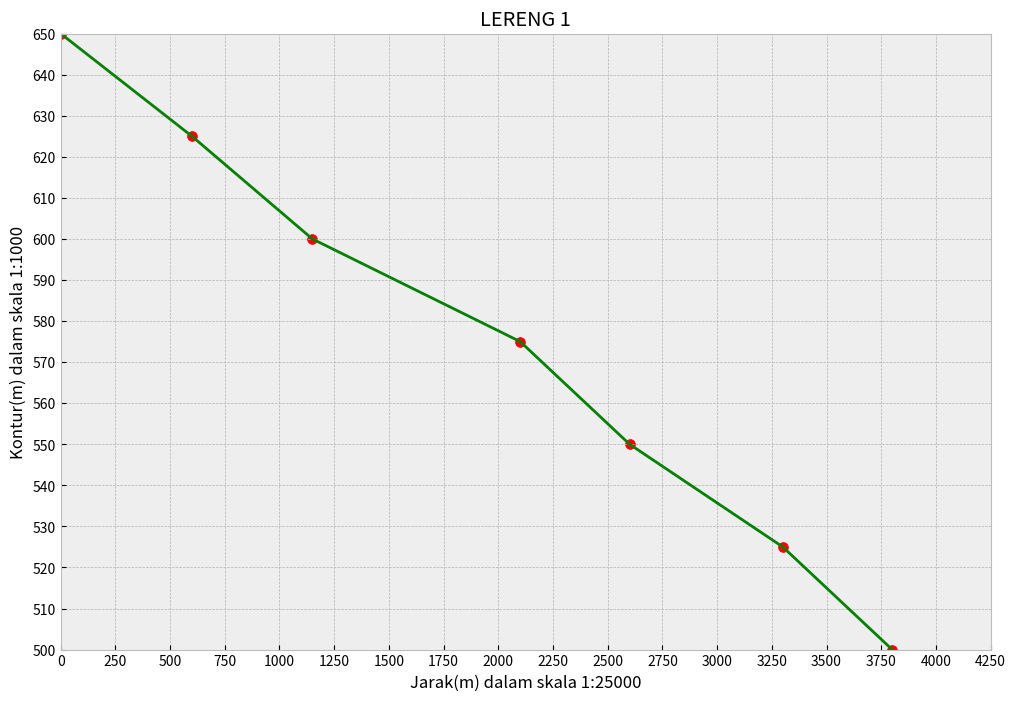

Write Python code to recreate this figure. (Note: this script raises an exception after producing the figure.)
#!/usr/bin/env python
# coding: utf-8

# In[5]:


##mengimport library
import matplotlib.pyplot as plt
import numpy as np
import math


# In[6]:


##LERENG 1
x1 = [0, 2.4, 4.6, 8.4, 10.4, 13.2, 15.2]
y1 = [650, 625, 600, 575, 550, 525, 500]
n1 = len(x1)
s1 = []

#mengubah jarak dari cm ke meter dengan skala 1:25000
for i in range (n1):
    jarak1 = (x1[i] * 25000 / 100)
    s1.append(jarak1)

    
#memplotkan hasil
plt.style.use('bmh')
plt.figure(figsize=(12,8))
plt.plot(s1,y1,c='Green')
plt.scatter(s1,y1,c='Red',s=50)
plt.xlim([0,4250])
plt.ylim([500,650])
plt.xticks(np.arange(0,4500,250))
plt.yticks(np.arange(500,660,10))
plt.title('LERENG 1')
plt.xlabel('Jarak(m) dalam skala 1:25000')
plt.ylabel('Kontur(m) dalam skala 1:1000')
plt.show()


# In[7]:


##LERENG 2
x2 = [0, 1.4, 2.6, 5.2, 6.1, 6.6, 7.05, 7.45]
y2 = [925, 900, 875, 850, 825, 800, 775, 750]
n2 = len(x2)
s2 = []

#mengubah jarak dari cm ke meter dengan skala 1:50000
for i in range (n2):
    jarak2 = (x2[i] * 50000 / 100)
    s2.append(jarak2)

plt.style.use('seaborn')
plt.figure(figsize=(12,8))
plt.plot(s2,y2,c='Blue')
plt.scatter(s2,y2,c='Firebrick', s=50)
plt.xlim([0,40])
plt.ylim([750,925])
plt.xticks(np.arange(0,4500,500))
plt.yticks(np.arange(750,950,25))
plt.title('LERENG 2')
plt.xlabel('Jarak(m) dalam skala 1:50000')
plt.ylabel('Kontur(m) dalam skala 1:2500')
plt.show()


# In[5]:


densitas = 2400          #Densitas Mudstone
phi = 29                 #Sudut gesek Mudstone
c = 15                   #Kohesi Mudstone
h_lereng1 = [ 0, 21, 27, 35, 41,                     #Tinggi sisi Slice
              45, 48, 52, 53, 53.5,
              54.5, 54, 54.5, 54, 54.5,
              55, 56, 56.5, 57, 57,
              58, 58, 58, 57.5, 57.5,
              57, 57, 56.5, 54, 48.5, 
              46, 43.5, 40.5, 38, 35,
              32.5, 29, 26, 24.5, 22.5,
              19, 15.5, 10, 6.5, 0      ]
b = [ 75, 50, 75, 100, 75,                           #Lebar Slice
      100, 125, 100, 50, 75, 
      50, 125, 75, 75, 100,
      50, 100, 75, 75, 50,
      75, 75, 75, 75, 100,
      50, 50, 100, 150, 75,
      75, 100, 100, 150, 75,
      150, 100, 50, 75, 75,
      75, 125, 75, 125        ]
alpha = [ 76, 75.5, 73, 69, 68,                      #Sudut Slice
          64, 60, 56.5, 52.5, 51.5,
          49, 47, 45.5, 44.5, 42,
          40.5, 39.5, 38, 36.5, 35,
          33, 32.5, 31, 30, 29,
          27.5, 26.5, 25, 24, 23,
          20, 18.5, 18, 16.5, 14,
          12, 10.5, 10, 9, 7,
          6.5, 6, 5, 4              ]
havg = []                 #Tinggi rata-rata
A = []                    #Luas
W = []                    #Berat
fd = []                   #W x sin alpha
fr = []                   #cb + W tan phi
malpha1 = []
malpha2 = []
malpha3 = []
malpha4 = []
malpha5 = []
calc_f1 = []
calc_f2 = []
calc_f3 = []
calc_f4 = []
calc_f5 = []

##mencari tinggi rata-rata
for i in range (len(h_lereng1)):
    if i <= 43:
        h = ((h_lereng1[i] + h_lereng1[i+1]) / 2)
        havg.append(h)
    else:
        None     

##mencari luas (A)
for i in range (len(havg)):
    area = havg[i] * b[i]
    A.append(area)

##mencari berat slices (W)
for i in range (len(A)):
    weight = A[i] * densitas
    W.append(weight)

##mencari W x sin alpha (driving force)
for i in range (len(W)):
    driving_force = W[i]* math.sin(math.radians(alpha[i]))
    fd.append(driving_force)

##mencari cb + W tan phi (gaya tahan)
for i in range (len(W)):
    gaya_tahan = (c*b[i]) + (W[i]*math.tan(math.radians(phi)))
    fr.append(gaya_tahan)
    
##melakukan F trial
for i in range (len(alpha)):
    fs1 = (math.cos(math.radians(alpha[i]))) + ((math.tan(math.radians(phi)) * math.sin(math.radians(alpha[i])))/0.5)
    fs2 = (math.cos(math.radians(alpha[i]))) + ((math.tan(math.radians(phi)) * math.sin(math.radians(alpha[i])))/1)
    fs3 = (math.cos(math.radians(alpha[i]))) + ((math.tan(math.radians(phi)) * math.sin(math.radians(alpha[i])))/1.5)
    fs4 = (math.cos(math.radians(alpha[i]))) + ((math.tan(math.radians(phi)) * math.sin(math.radians(alpha[i])))/2)
    fs5 = (math.cos(math.radians(alpha[i]))) + ((math.tan(math.radians(phi)) * math.sin(math.radians(alpha[i])))/2.5)
    
    malpha1.append(fs1)
    malpha2.append(fs2)
    malpha3.append(fs3)
    malpha4.append(fs4)
    malpha5.append(fs5)

for i in range (len(fr)):
    f_trial1 = fr[i] / malpha1[i]
    f_trial2 = fr[i] / malpha2[i]
    f_trial3 = fr[i] / malpha3[i]
    f_trial4 = fr[i] / malpha4[i]
    f_trial5 = fr[i] / malpha5[i]
    
    calc_f1.append(f_trial1) 
    calc_f2.append(f_trial2) 
    calc_f3.append(f_trial3) 
    calc_f4.append(f_trial4)
    calc_f5.append(f_trial5)

fs1 = sum(calc_f1)/sum(fd)
fs2 = sum(calc_f2)/sum(fd)
fs3 = sum(calc_f3)/sum(fd)
fs4 = sum(calc_f4)/sum(fd)
fs5 = sum(calc_f5)/sum(fd)
print("Nilai Fs pada F Trial 0.5 =", fs1)
print("Nilai Fs pada F Trial 1 =", fs2)
print("Nilai Fs pada F Trial 1.5 =", fs3)
print("Nilai Fs pada F Trial 2 =", fs4)
print("Nilai Fs pada F Trial 2.5 =", fs5)
print(' ')

##memplotkan hasil
ftrial = [0.5, 1, 1.5, 2, 2.5]
fos = [fs1, fs2, fs3, fs4, fs5]

print('Plot Hasil FoS dengan Metode Simplified Bishop:')

plt.style.use('seaborn')
plt.plot(ftrial, ftrial, label='F Trial')
plt.scatter(ftrial, ftrial)
plt.plot(ftrial, fos, c='Lime', label='FoS')
plt.scatter(ftrial, fos, c='Lime')
plt.title('Lereng 1')
plt.legend(loc='best')
plt.show()


# In[6]:


densitas = 2400          #Densitas Mudstone
phi = 29                 #Sudut gesek Mudstone
c = 15                   #Kohesi Mudstone
h_lereng2 = [ 0, 32.5, 42.5, 52.5, 62.5,                     #Tinggi sisi Slice
              65, 72.5, 75, 76.25, 77.5,
              77.5, 78.5, 80, 83.75, 85,
              87.5, 88.75, 90, 90, 92.5,
              91.25, 91.25, 91.25, 90, 83.75,
              80, 73.75, 72.5, 68.75, 57.5,
              48.75, 36.25, 25, 13.75, 0     ]
b = [ 150, 100, 100, 150, 50,                                #Lebar Slice
      150, 100, 150, 100, 100,
      50, 100, 100, 150, 150,
      50, 200, 100, 150, 100,
      150, 150, 50, 150, 50,
      150, 50, 50, 150, 50,
      100, 125, 75, 125       ]
alpha = [ 73, 70, 66, 62, 59,                                #Sudut Slice
          56, 54, 50, 48, 44,
          43.5, 39, 38, 35, 31,
          30.5, 29.5, 28, 26, 25,
          22, 20, 18, 17, 14,
          11.5, 11, 9.5, 9, 9,
          6.5, 4, 3, 1           ]
havg = []                 #Tinggi rata-rata
A = []                    #Luas
W = []                    #Berat
fd = []                   #W x sin alpha
fr = []                   #cb + W tan phi
malpha1 = []
malpha2 = []
malpha3 = []
malpha4 = []
malpha5 = []
calc_f1 = []
calc_f2 = []
calc_f3 = []
calc_f4 = []
calc_f5 = []

##mencari tinggi rata-rata
for i in range (len(h_lereng2)):
    if i <= 33:
        h = ((h_lereng2[i] + h_lereng2[i+1]) / 2)
        havg.append(h)
    else:
        None    

##mencari luas (A)
for i in range (len(havg)):
    area = havg[i] * b[i]
    A.append(area)

##mencari berat slices (W)
for i in range (len(A)):
    weight = A[i] * densitas
    W.append(weight)

##mencari W x sin alpha (driving force)
for i in range (len(W)):
    driving_force = W[i]* math.sin(math.radians(alpha[i]))
    fd.append(driving_force)

##mencari cb + W tan phi (gaya tahan)
for i in range (len(W)):
    gaya_tahan = (c*b[i]) + (W[i]*math.tan(math.radians(phi)))
    fr.append(gaya_tahan)
    
##melakukan F trial
for i in range (len(alpha)):
    fs1 = (math.cos(math.radians(alpha[i]))) + ((math.tan(math.radians(phi)) * math.sin(math.radians(alpha[i])))/0.5)
    fs2 = (math.cos(math.radians(alpha[i]))) + ((math.tan(math.radians(phi)) * math.sin(math.radians(alpha[i])))/1)
    fs3 = (math.cos(math.radians(alpha[i]))) + ((math.tan(math.radians(phi)) * math.sin(math.radians(alpha[i])))/1.5)
    fs4 = (math.cos(math.radians(alpha[i]))) + ((math.tan(math.radians(phi)) * math.sin(math.radians(alpha[i])))/2)
    fs5 = (math.cos(math.radians(alpha[i]))) + ((math.tan(math.radians(phi)) * math.sin(math.radians(alpha[i])))/2.5)
    
    malpha1.append(fs1)
    malpha2.append(fs2)
    malpha3.append(fs3)
    malpha4.append(fs4)
    malpha5.append(fs5)

for i in range (len(fr)):
    f_trial1 = fr[i] / malpha1[i]
    f_trial2 = fr[i] / malpha2[i]
    f_trial3 = fr[i] / malpha3[i]
    f_trial4 = fr[i] / malpha4[i]
    f_trial5 = fr[i] / malpha5[i]
    
    calc_f1.append(f_trial1) 
    calc_f2.append(f_trial2) 
    calc_f3.append(f_trial3) 
    calc_f4.append(f_trial4)
    calc_f5.append(f_trial5)

fs1 = sum(calc_f1)/sum(fd)
fs2 = sum(calc_f2)/sum(fd)
fs3 = sum(calc_f3)/sum(fd)
fs4 = sum(calc_f4)/sum(fd)
fs5 = sum(calc_f5)/sum(fd)
print("Nilai Fs pada F Trial 0.5 =", fs1)
print("Nilai Fs pada F Trial 1 =", fs2)
print("Nilai Fs pada F Trial 1.5 =", fs3)
print("Nilai Fs pada F Trial 2 =", fs4)
print("Nilai Fs pada F Trial 2.5 =", fs5)
print(' ')

##memplotkan hasil
ftrial = [0.5, 1, 1.5, 2, 2.5]
fos = [fs1, fs2, fs3, fs4, fs5]

print('Plot Hasil FoS dengan Metode Simplified Bishop:')

plt.style.use('seaborn')
plt.plot(ftrial, ftrial, label='F Trial')
plt.scatter(ftrial, ftrial)
plt.plot(ftrial, fos, c='Lime', label='FoS')
plt.scatter(ftrial, fos, c='Lime')
plt.title('Lereng 2')
plt.legend(loc='best')
plt.show()


# In[ ]:




